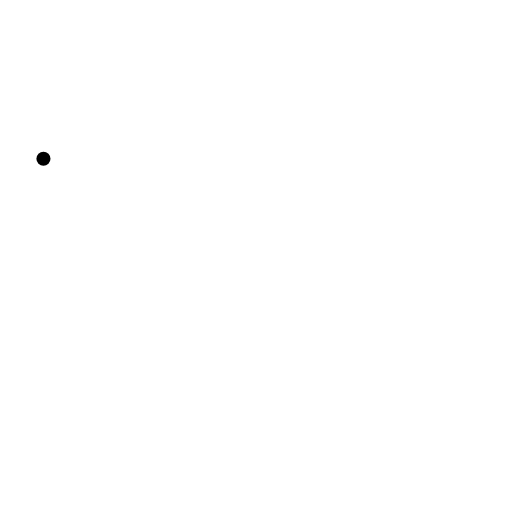
t = 0.00 s
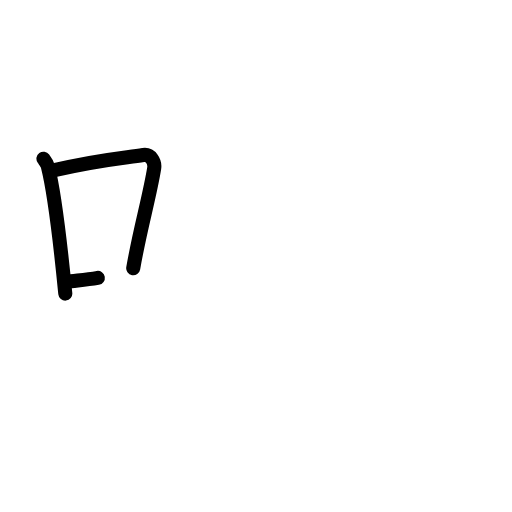
t = 2.40 s
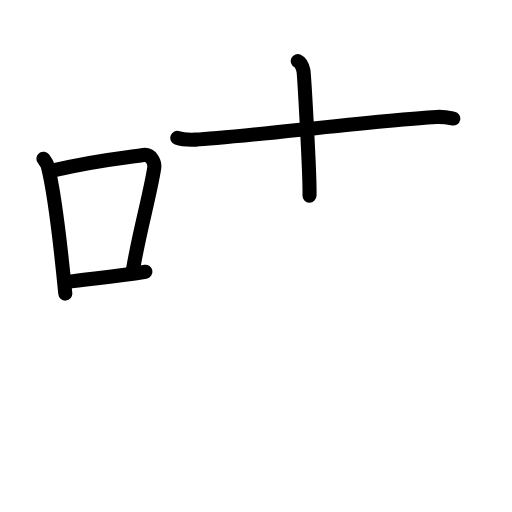
t = 4.80 s
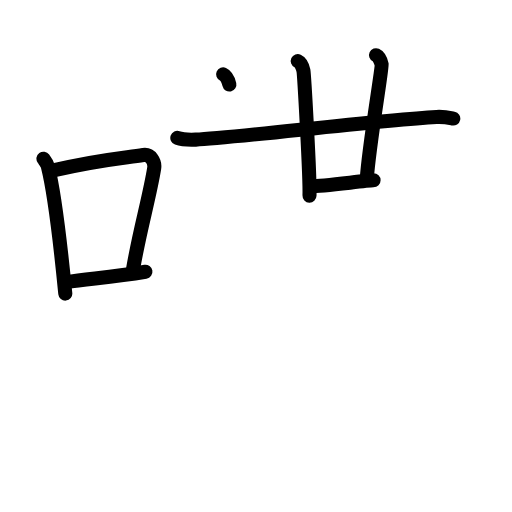
t = 7.20 s
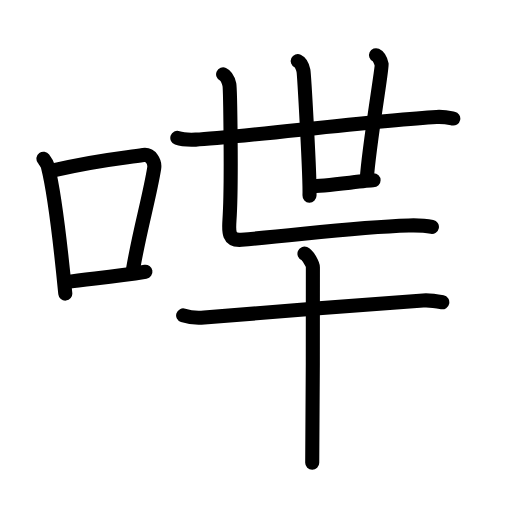
t = 9.60 s
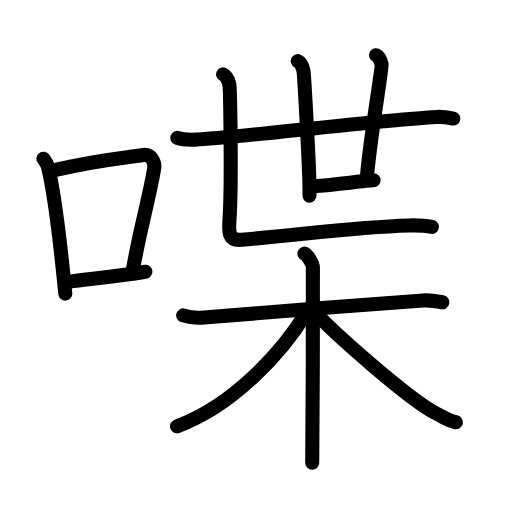
t = 12.00 s

The animated SVG that drew these frames (rendered in a browser with its animation timeline set to each time). Animation: 37 SMIL elements (animate=37); one cycle of 12.00 s.

<?xml version="1.0" encoding="UTF-8"?>
<!--
AniKanjiVG is licensed by CC-BY-SA Paul C. Sommerhoff (https://bitbucket.org/sommerhoff/anikanjivg).
AniKanjiVG uses KanjiVG which is licensed by CC-BY-SA Ulrich Apel (http://kanjivg.tagaini.net).
See also http://creativecommons.org/licenses/by-sa/3.0/
-->
<svg xmlns:kvg='http://kanjivg.tagaini.net' xmlns='http://www.w3.org/2000/svg' width='109' height='109' viewBox='0 0 109 109' style='fill:none;stroke:#000000;stroke-width:3;stroke-linecap:round;stroke-linejoin:round;' id="kvg:kanji_0558b"><g id="kvg:0558b" kvg:element="喋"><g id="kvg:0558b-g1" kvg:element="口" kvg:position="left" kvg:radical="general"><path id="kvg:0558b-s1" kvg:type="㇑" d="M9.25,33.79c0.37,0.51,0.76,0.94,0.92,1.58c1.29,5.07,2.84,18.04,3.73,27.13"><animate attributeName="d" begin="0.0s" dur="0.5s" from="M9.25,33.79C9.25,33.79,9.25,33.79,9.25,33.79" to="M9.25,33.79c0.37,0.51,0.76,0.94,0.92,1.58" />
<animate attributeName="d" begin="0.5s" dur="0.5s" from="M9.25,33.79c0.37,0.51,0.76,0.94,0.92,1.58c0,0,0,0,0,0,0" to="M9.25,33.79c0.37,0.51,0.76,0.94,0.92,1.58c1.29,5.07,2.84,18.04,3.73,27.13" />
</path>
<path id="kvg:0558b-s2" kvg:type="㇕b" d="M11.58,36.22C21,34,26.12,33.66,30.49,32.99c1.6-0.24,2.56,1.44,2.33,2.87c-0.95,5.92-3.05,13.07-4.46,21.25"><animate attributeName="d" begin="1.0s" dur="0.3333333333333333s" from="M11.58,36.22C11.58,36.22,11.58,36.22,11.58,36.22" to="M11.58,36.22C21,34,26.12,33.66,30.49,32.99" />
<animate attributeName="d" begin="1.3333333333333333s" dur="0.3333333333333333s" from="M11.58,36.22C21,34,26.12,33.66,30.49,32.99c0,0,0,0,0,0,0" to="M11.58,36.22C21,34,26.12,33.66,30.49,32.99c1.6-0.24,2.56,1.44,2.33,2.87" />
<animate attributeName="d" begin="1.6666666666666665s" dur="0.3333333333333333s" from="M11.58,36.22C21,34,26.12,33.66,30.49,32.99c1.6-0.24,2.56,1.44,2.33,2.87c0,0,0,0,0,0,0" to="M11.58,36.22C21,34,26.12,33.66,30.49,32.99c1.6-0.24,2.56,1.44,2.33,2.87c-0.95,5.92-3.05,13.07-4.46,21.25" />
<animate attributeName="d" begin="0s" dur="1.0s" from="M-100,-100" to="M-100,-100" />
</path>
<path id="kvg:0558b-s3" kvg:type="㇐b" d="M14.07,60.05c5.14-0.75,9.83-1.05,16.89-2.21"><animate attributeName="d" begin="2.0s" dur="1.0s" from="M14.07,60.05C14.07,60.05,14.07,60.05,14.07,60.05" to="M14.07,60.05c5.14-0.75,9.83-1.05,16.89-2.21" />
<animate attributeName="d" begin="0s" dur="2.0s" from="M-100,-100" to="M-100,-100" />
</path>
</g>
<g id="kvg:0558b-g2" kvg:position="right"><g id="kvg:0558b-g3" kvg:element="世" kvg:position="top"><g id="kvg:0558b-g4" kvg:element="廿"><g id="kvg:0558b-g5" kvg:element="十"><g id="kvg:0558b-g6" kvg:element="一"><path id="kvg:0558b-s4" kvg:type="㇐" d="M37.75,29.36c1.02,0.36,2.9,0.4,3.92,0.36c7.86-0.32,39.05-4.18,51.25-4.83c1.7-0.09,2.72,0.17,3.58,0.35"><animate attributeName="d" begin="3.0s" dur="0.3333333333333333s" from="M37.75,29.36C37.75,29.36,37.75,29.36,37.75,29.36" to="M37.75,29.36c1.02,0.36,2.9,0.4,3.92,0.36" />
<animate attributeName="d" begin="3.3333333333333335s" dur="0.3333333333333333s" from="M37.75,29.36c1.02,0.36,2.9,0.4,3.92,0.36c0,0,0,0,0,0,0" to="M37.75,29.36c1.02,0.36,2.9,0.4,3.92,0.36c7.86-0.32,39.05-4.18,51.25-4.83" />
<animate attributeName="d" begin="3.6666666666666665s" dur="0.3333333333333333s" from="M37.75,29.36c1.02,0.36,2.9,0.4,3.92,0.36c7.86-0.32,39.05-4.18,51.25-4.83c0,0,0,0,0,0,0" to="M37.75,29.36c1.02,0.36,2.9,0.4,3.92,0.36c7.86-0.32,39.05-4.18,51.25-4.83c1.7-0.09,2.72,0.17,3.58,0.35" />
<animate attributeName="d" begin="0s" dur="3.0s" from="M-100,-100" to="M-100,-100" />
</path>
</g>
<path id="kvg:0558b-s5" kvg:type="㇑" d="M63.39,13c0.67,0.31,1.08,1.41,1.21,2.03s1.43,22.7,1.29,26.61"><animate attributeName="d" begin="4.0s" dur="1.0s" from="M63.39,13C63.39,13,63.39,13,63.39,13" to="M63.39,13c0.67,0.31,1.08,1.41,1.21,2.03s1.43,22.7,1.29,26.61" />
<animate attributeName="d" begin="0s" dur="4.0s" from="M-100,-100" to="M-100,-100" />
</path>
</g>
<path id="kvg:0558b-s6" kvg:type="㇑" d="M80.05,11.75c0.67,0.31,1.08,1.41,1.21,2.03c0.13,0.63-2.79,17.85-3.18,24.42"><animate attributeName="d" begin="5.0s" dur="0.5s" from="M80.05,11.75C80.05,11.75,80.05,11.75,80.05,11.75" to="M80.05,11.75c0.67,0.31,1.08,1.41,1.21,2.03" />
<animate attributeName="d" begin="5.5s" dur="0.5s" from="M80.05,11.75c0.67,0.31,1.08,1.41,1.21,2.03c0,0,0,0,0,0,0" to="M80.05,11.75c0.67,0.31,1.08,1.41,1.21,2.03c0.13,0.63-2.79,17.85-3.18,24.42" />
<animate attributeName="d" begin="0s" dur="5.0s" from="M-100,-100" to="M-100,-100" />
</path>
<path id="kvg:0558b-s7" kvg:type="㇐" d="M66.29,39.64c2.48,0,11.84-1.25,13.24-1.25"><animate attributeName="d" begin="6.0s" dur="1.0s" from="M66.29,39.64C66.29,39.64,66.29,39.64,66.29,39.64" to="M66.29,39.64c2.48,0,11.84-1.25,13.24-1.25" />
<animate attributeName="d" begin="0s" dur="6.0s" from="M-100,-100" to="M-100,-100" />
</path>
</g>
<path id="kvg:0558b-s8" kvg:type="㇗" d="M47.5,15.82c0.74,0.33,1.18,1.5,1.33,2.17c0.15,0.67,0.55,21.2,0.02,28.87c-0.17,2.51-0.26,4.4,2.55,4.18C63.35,50.1,75.25,48.33,87.02,48c2.22-0.06,4.08,0.13,4.93,0.3"><animate attributeName="d" begin="7.0s" dur="0.2s" from="M47.5,15.82C47.5,15.82,47.5,15.82,47.5,15.82" to="M47.5,15.82c0.74,0.33,1.18,1.5,1.33,2.17" />
<animate attributeName="d" begin="7.2s" dur="0.2s" from="M47.5,15.82c0.74,0.33,1.18,1.5,1.33,2.17c0,0,0,0,0,0,0" to="M47.5,15.82c0.74,0.33,1.18,1.5,1.33,2.17c0.15,0.67,0.55,21.2,0.02,28.87" />
<animate attributeName="d" begin="7.4s" dur="0.2s" from="M47.5,15.82c0.74,0.33,1.18,1.5,1.33,2.17c0.15,0.67,0.55,21.2,0.02,28.87c0,0,0,0,0,0,0" to="M47.5,15.82c0.74,0.33,1.18,1.5,1.33,2.17c0.15,0.67,0.55,21.2,0.02,28.87c-0.17,2.51-0.26,4.4,2.55,4.18" />
<animate attributeName="d" begin="7.6s" dur="0.2s" from="M47.5,15.82c0.74,0.33,1.18,1.5,1.33,2.17c0.15,0.67,0.55,21.2,0.02,28.87c-0.17,2.51-0.26,4.4,2.55,4.18c0,0,0,0,0,0,0" to="M47.5,15.82c0.74,0.33,1.18,1.5,1.33,2.17c0.15,0.67,0.55,21.2,0.02,28.87c-0.17,2.51-0.26,4.4,2.55,4.18C63.35,50.1,75.25,48.33,87.02,48" />
<animate attributeName="d" begin="7.8s" dur="0.2s" from="M47.5,15.82c0.74,0.33,1.18,1.5,1.33,2.17c0.15,0.67,0.55,21.2,0.02,28.87c-0.17,2.51-0.26,4.4,2.55,4.18C63.35,50.1,75.25,48.33,87.02,48c0,0,0,0,0,0,0" to="M47.5,15.82c0.74,0.33,1.18,1.5,1.33,2.17c0.15,0.67,0.55,21.2,0.02,28.87c-0.17,2.51-0.26,4.4,2.55,4.18C63.35,50.1,75.25,48.33,87.02,48c2.22-0.06,4.08,0.13,4.93,0.3" />
<animate attributeName="d" begin="0s" dur="7.0s" from="M-100,-100" to="M-100,-100" />
</path>
</g>
<g id="kvg:0558b-g7" kvg:element="木" kvg:position="bottom"><path id="kvg:0558b-s9" kvg:type="㇐" d="M38.99,67.15c1.36,0.45,2.91,0.59,4.47,0.45c7.96-0.73,34.58-2.78,46.62-3.64c1.55-0.11,2.53,0.08,4.08,0.39"><animate attributeName="d" begin="8.0s" dur="0.3333333333333333s" from="M38.99,67.15C38.99,67.15,38.99,67.15,38.99,67.15" to="M38.99,67.15c1.36,0.45,2.91,0.59,4.47,0.45" />
<animate attributeName="d" begin="8.333333333333334s" dur="0.3333333333333333s" from="M38.99,67.15c1.36,0.45,2.91,0.59,4.47,0.45c0,0,0,0,0,0,0" to="M38.99,67.15c1.36,0.45,2.91,0.59,4.47,0.45c7.96-0.73,34.58-2.78,46.62-3.64" />
<animate attributeName="d" begin="8.666666666666666s" dur="0.3333333333333333s" from="M38.99,67.15c1.36,0.45,2.91,0.59,4.47,0.45c7.96-0.73,34.58-2.78,46.62-3.64c0,0,0,0,0,0,0" to="M38.99,67.15c1.36,0.45,2.91,0.59,4.47,0.45c7.96-0.73,34.58-2.78,46.62-3.64c1.55-0.11,2.53,0.08,4.08,0.39" />
<animate attributeName="d" begin="0s" dur="8.0s" from="M-100,-100" to="M-100,-100" />
</path>
<path id="kvg:0558b-s10" kvg:type="㇑" d="M64.82,54c0.72,0.29,1.79,2.29,1.79,2.88c0,6.09,0,37.99-0.14,41.62"><animate attributeName="d" begin="9.0s" dur="0.5s" from="M64.82,54C64.82,54,64.82,54,64.82,54" to="M64.82,54c0.72,0.29,1.79,2.29,1.79,2.88" />
<animate attributeName="d" begin="9.5s" dur="0.5s" from="M64.82,54c0.72,0.29,1.79,2.29,1.79,2.88c0,0,0,0,0,0,0" to="M64.82,54c0.72,0.29,1.79,2.29,1.79,2.88c0,6.09,0,37.99-0.14,41.62" />
<animate attributeName="d" begin="0s" dur="9.0s" from="M-100,-100" to="M-100,-100" />
</path>
<path id="kvg:0558b-s11" kvg:type="㇒" d="M65.1,66.73C60.34,74.49,50,86.25,37.69,90.75"><animate attributeName="d" begin="10.0s" dur="1.0s" from="M65.1,66.73C65.1,66.73,65.1,66.73,65.1,66.73" to="M65.1,66.73C60.34,74.49,50,86.25,37.69,90.75" />
<animate attributeName="d" begin="0s" dur="10.0s" from="M-100,-100" to="M-100,-100" />
</path>
<path id="kvg:0558b-s12" kvg:type="㇏" d="M66.68,66.09c3.92,4.41,20.58,19.16,26.3,22c1.59,0.79,2.65,1.5,4.08,1.8"><animate attributeName="d" begin="11.0s" dur="0.5s" from="M66.68,66.09C66.68,66.09,66.68,66.09,66.68,66.09" to="M66.68,66.09c3.92,4.41,20.58,19.16,26.3,22" />
<animate attributeName="d" begin="11.5s" dur="0.5s" from="M66.68,66.09c3.92,4.41,20.58,19.16,26.3,22c0,0,0,0,0,0,0" to="M66.68,66.09c3.92,4.41,20.58,19.16,26.3,22c1.59,0.79,2.65,1.5,4.08,1.8" />
<animate attributeName="d" begin="0s" dur="11.0s" from="M-100,-100" to="M-100,-100" />
</path>
</g>
</g>
</g>
</svg>
